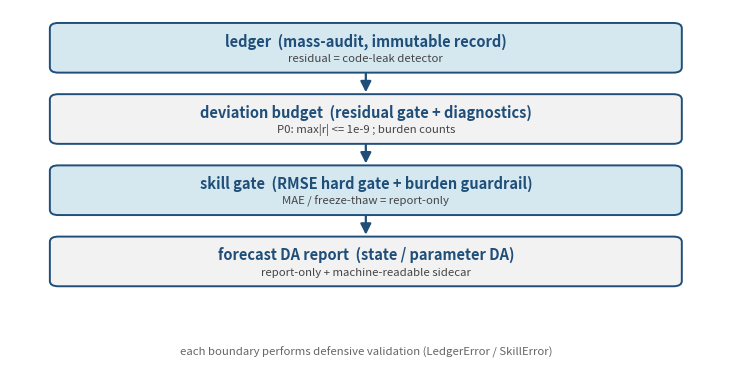
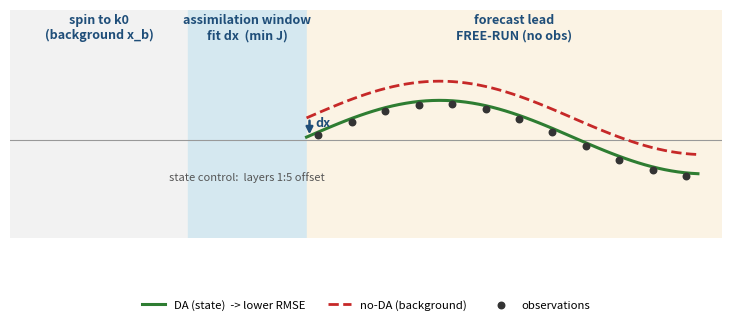
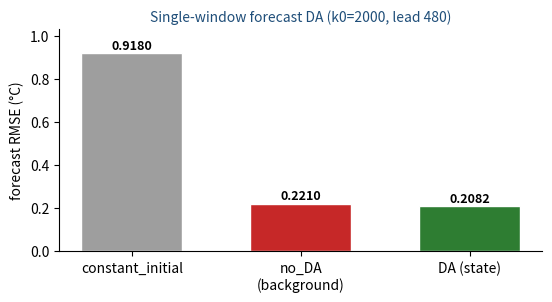
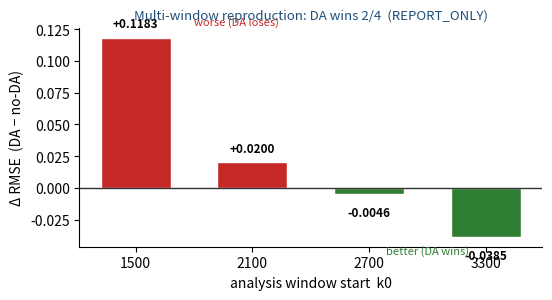

Python code for these plots, in order:
import matplotlib
matplotlib.use("Agg")
import matplotlib.pyplot as plt
from matplotlib.patches import FancyBboxPatch, FancyArrowPatch
import numpy as np

BLUE = "#1F4E79"; LBLUE = "#D5E8F0"; GREY = "#F2F2F2"
GREEN = "#2E7D32"; RED = "#C62828"; ORANGE = "#E8A33D"

# ---- Fig 1: architecture pipeline ----
fig, ax = plt.subplots(figsize=(7.2, 3.6), dpi=130)
ax.set_xlim(0, 10); ax.set_ylim(0, 8); ax.axis("off")
layers = [
    ("ledger  (mass-audit, immutable record)", "residual = code-leak detector"),
    ("deviation budget  (residual gate + diagnostics)", "P0: max|r| <= 1e-9 ; burden counts"),
    ("skill gate  (RMSE hard gate + burden guardrail)", "MAE / freeze-thaw = report-only"),
    ("forecast DA report  (state / parameter DA)", "report-only + machine-readable sidecar"),
]
y = 6.6
for i, (title, sub) in enumerate(layers):
    box = FancyBboxPatch((0.6, y), 8.8, 1.05, boxstyle="round,pad=0.04,rounding_size=0.12",
                         linewidth=1.4, edgecolor=BLUE, facecolor=LBLUE if i % 2 == 0 else GREY)
    ax.add_patch(box)
    ax.text(5.0, y + 0.68, title, ha="center", va="center", fontsize=10.5, fontweight="bold", color=BLUE)
    ax.text(5.0, y + 0.28, sub, ha="center", va="center", fontsize=8.2, color="#444444", style="italic")
    if i < 3:
        ax.add_patch(FancyArrowPatch((5.0, y), (5.0, y - 0.55), arrowstyle="-|>",
                     mutation_scale=16, linewidth=1.6, color=BLUE))
    y -= 1.62
ax.text(5.0, 0.15, "each boundary performs defensive validation (LedgerError / SkillError)",
        ha="center", fontsize=8.2, color="#666666")
plt.tight_layout(pad=0.3)
plt.savefig("fig_arch.png", bbox_inches="tight"); plt.close()

# ---- Fig 2: forecast DA cycle schematic ----
fig, ax = plt.subplots(figsize=(7.2, 3.2), dpi=130)
ax.set_xlim(0, 12); ax.set_ylim(-2.4, 3.2); ax.axis("off")
# phase bands
ax.axvspan(0, 3, color=GREY); ax.axvspan(3, 5, color=LBLUE); ax.axvspan(5, 12, color="#FBF3E4")
for x, t in [(1.5, "spin to k0\n(background x_b)"), (4.0, "assimilation window\nfit dx  (min J)"),
             (8.5, "forecast lead\nFREE-RUN (no obs)")]:
    ax.text(x, 2.75, t, ha="center", va="center", fontsize=9, fontweight="bold", color=BLUE)
ax.axhline(0, color="#999999", lw=0.8)
# analysis vs background trajectories over lead
xl = np.linspace(5, 11.6, 60)
bg = 0.9 * np.sin((xl - 5) * 0.7) + 0.55
da = 0.9 * np.sin((xl - 5) * 0.7) + 0.08
ax.plot(xl, da, color=GREEN, lw=2.2, label="DA (state)  -> lower RMSE")
ax.plot(xl, bg, color=RED, lw=2.0, ls="--", label="no-DA (background)")
# obs points
xo = np.linspace(5.2, 11.4, 12)
yo = 0.9 * np.sin((xo - 5) * 0.7)
ax.scatter(xo, yo, s=22, color="#333333", zorder=5, label="observations")
# dx correction arrow at window end
ax.annotate("", xy=(5.05, 0.08), xytext=(5.05, 0.55),
            arrowprops=dict(arrowstyle="-|>", color=BLUE, lw=1.8))
ax.text(5.15, 0.33, "dx", fontsize=9, color=BLUE, fontweight="bold")
ax.legend(loc="lower center", bbox_to_anchor=(0.5, -0.36), ncol=3, fontsize=8.2, frameon=False)
ax.text(4.0, -1.0, "state control:  layers 1:5 offset", ha="center", fontsize=8, color="#555555")
plt.tight_layout(pad=0.3)
plt.savefig("fig_cycle.png", bbox_inches="tight"); plt.close()

# ---- Fig 3: single-window forecast RMSE ----
fig, ax = plt.subplots(figsize=(5.4, 2.9), dpi=130)
names = ["constant_initial", "no_DA\n(background)", "DA (state)"]
vals = [0.9180, 0.2210, 0.2082]
cols = ["#9E9E9E", RED, GREEN]
b = ax.bar(names, vals, color=cols, width=0.6, edgecolor="white")
for r, v in zip(b, vals):
    ax.text(r.get_x() + r.get_width() / 2, v + 0.02, f"{v:.4f}", ha="center", fontsize=9, fontweight="bold")
ax.set_ylabel("forecast RMSE (°C)"); ax.set_ylim(0, 1.03)
ax.set_title("Single-window forecast DA (k0=2000, lead 480)", fontsize=10, color=BLUE)
ax.spines[["top", "right"]].set_visible(False)
plt.tight_layout(pad=0.3)
plt.savefig("fig_single.png", bbox_inches="tight"); plt.close()

# ---- Fig 4: multi-window delta RMSE ----
fig, ax = plt.subplots(figsize=(5.4, 2.9), dpi=130)
k0 = ["1500", "2100", "2700", "3300"]
d = [0.1183, 0.0200, -0.0046, -0.0385]
cols = [RED if x > 0 else GREEN for x in d]
b = ax.bar(k0, d, color=cols, width=0.6, edgecolor="white")
for r, v in zip(b, d):
    ax.text(r.get_x() + r.get_width() / 2, v + (0.006 if v >= 0 else -0.010),
            f"{v:+.4f}", ha="center", va="bottom" if v >= 0 else "top", fontsize=8.5, fontweight="bold")
ax.axhline(0, color="#333333", lw=1.0)
ax.set_ylabel("Δ RMSE  (DA − no-DA)"); ax.set_xlabel("analysis window start  k0")
ax.set_title("Multi-window reproduction: DA wins 2/4  (REPORT_ONLY)", fontsize=9.5, color=BLUE)
ax.text(0.5, 0.128, "worse (DA loses)", color=RED, fontsize=8)
ax.text(2.5, -0.052, "better (DA wins)", color=GREEN, fontsize=8, ha="center")
ax.spines[["top", "right"]].set_visible(False)
plt.tight_layout(pad=0.3)
plt.savefig("fig_multi.png", bbox_inches="tight"); plt.close()

print("wrote fig_arch.png fig_cycle.png fig_single.png fig_multi.png")
